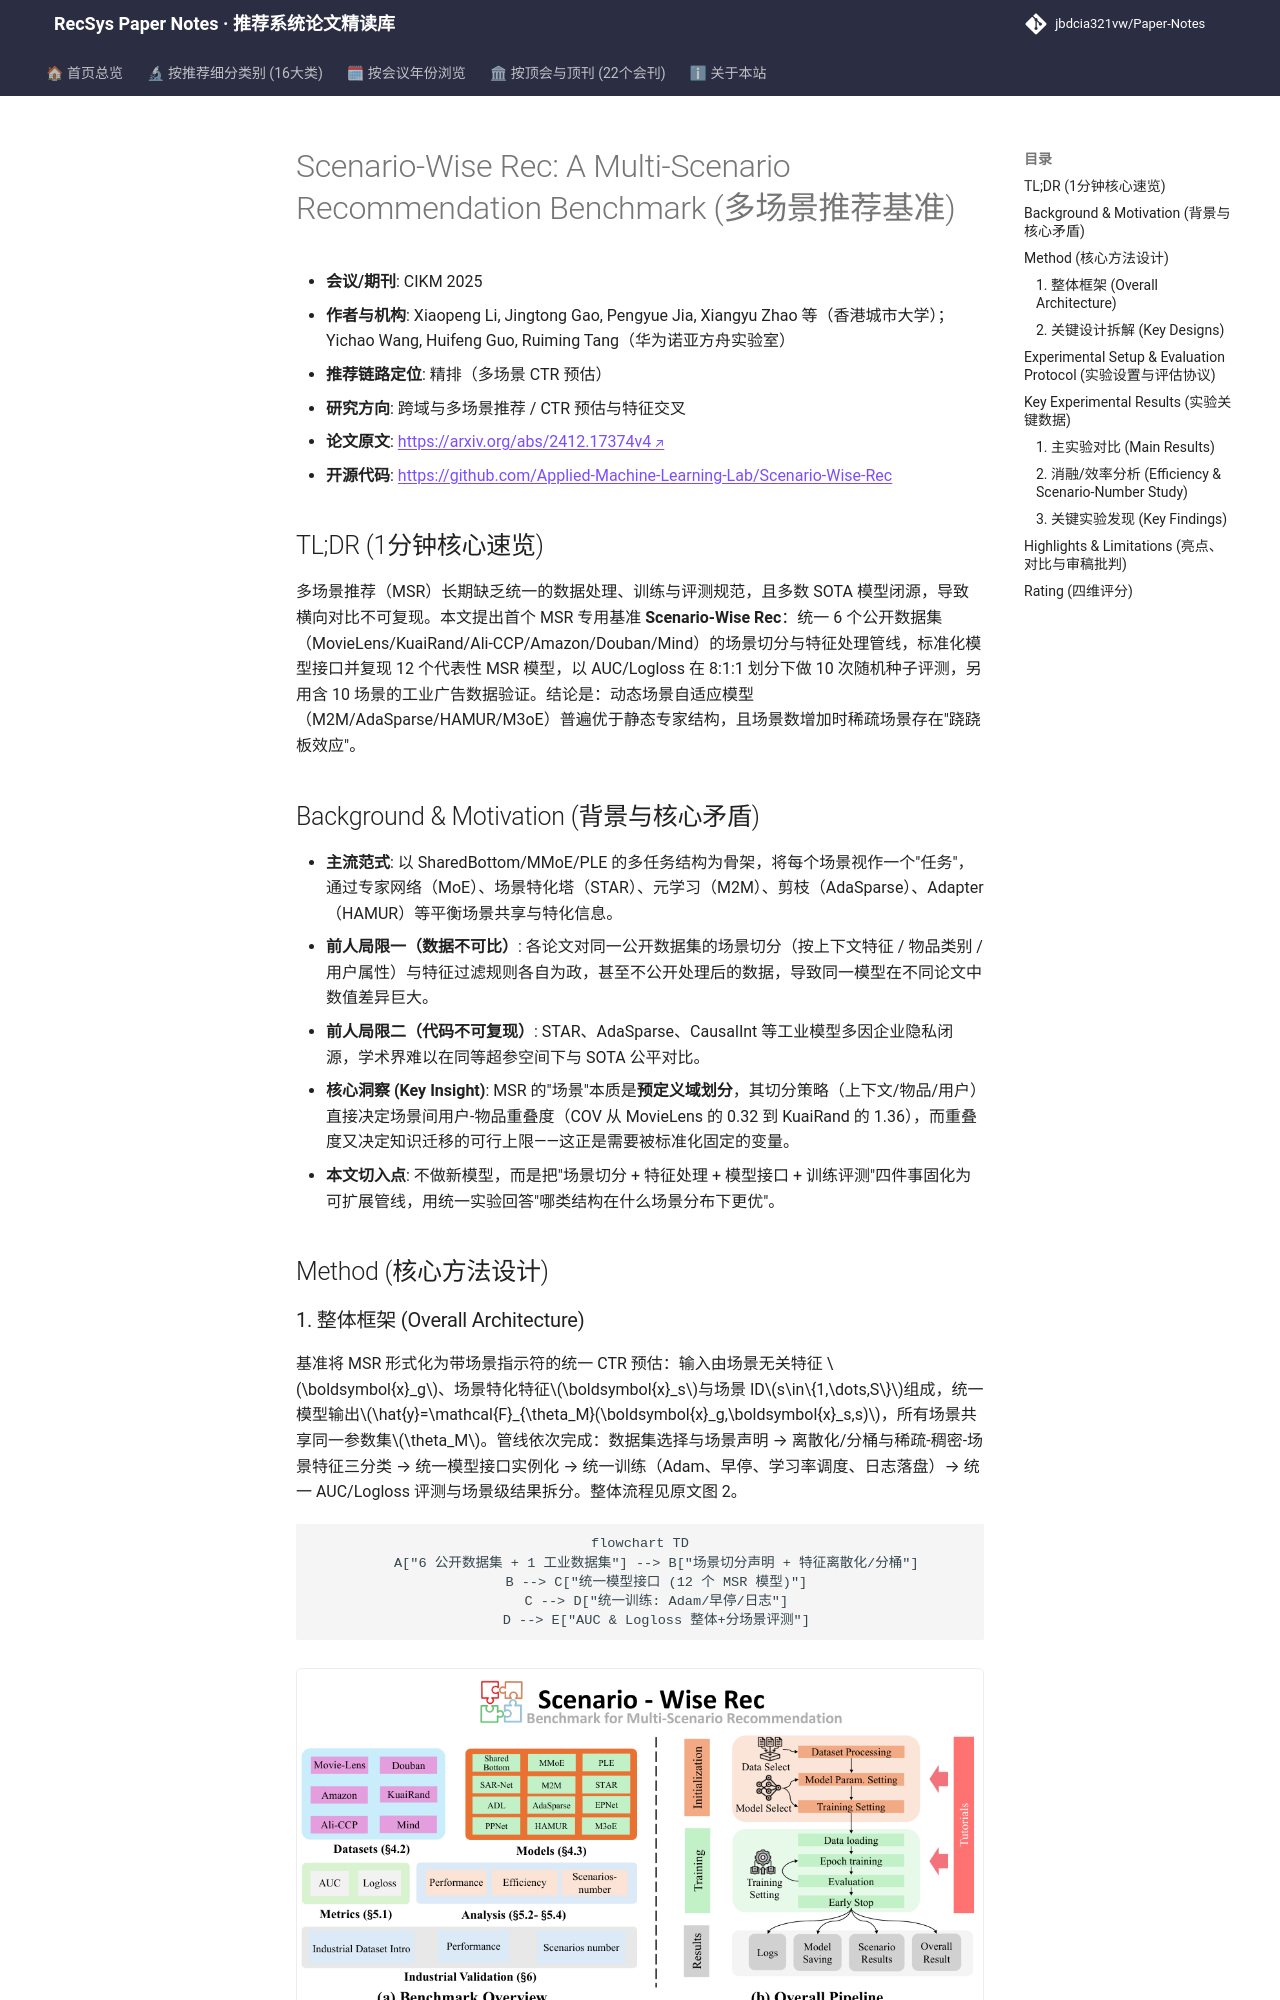

repository: jbdcia321vw/Paper-Notes · page: venues/CIKM/2025/cross_domain_multi_scenario/scenario_wise_rec_a_multi_scenario_recommendation_benchmark/index.html · generator: mkdocs

---
title: "[Paper Note] Scenario-Wise Rec: A Multi-Scenario Recommendation Benchmark"
description: "[CIKM 2025][跨域与多场景推荐] 首个多场景推荐统一基准，整合 6 个公开数据集与 12 个 MSR 模型，统一数据处理/训练/评测管线并附工业广告数据验证。"
tags:
  - CIKM 2025
  - 跨域与多场景推荐
  - 精排
  - 多场景 CTR 预估
  - 基准复现
  - 场景共享-特化建模
date: 2026-11-14
venue: CIKM
year: 2025
paper_url: "https://arxiv.org/abs/2412.17374"
code_url: "https://github.com/Applied-Machine-Learning-Lab/Scenario-Wise-Rec"
categories:
  - cross_domain_multi_scenario
  - ctr_feature_interaction
---

# Scenario-Wise Rec: A Multi-Scenario Recommendation Benchmark (多场景推荐基准)

- **会议/期刊**: CIKM 2025
- **作者与机构**: Xiaopeng Li, Jingtong Gao, Pengyue Jia, Xiangyu Zhao 等（香港城市大学）；Yichao Wang, Huifeng Guo, Ruiming Tang（华为诺亚方舟实验室）
- **推荐链路定位**: 精排（多场景 CTR 预估）
- **研究方向**: 跨域与多场景推荐 / CTR 预估与特征交叉
- **论文原文**: [https://arxiv.org/abs/2412.17374v4](https://arxiv.org/abs/2412.17374v4)
- **开源代码**: [https://github.com/Applied-Machine-Learning-Lab/Scenario-Wise-Rec](https://github.com/Applied-Machine-Learning-Lab/Scenario-Wise-Rec)

## TL;DR (1分钟核心速览)

多场景推荐（MSR）长期缺乏统一的数据处理、训练与评测规范，且多数 SOTA 模型闭源，导致横向对比不可复现。本文提出首个 MSR 专用基准 **Scenario-Wise Rec**：统一 6 个公开数据集（MovieLens/KuaiRand/Ali-CCP/Amazon/Douban/Mind）的场景切分与特征处理管线，标准化模型接口并复现 12 个代表性 MSR 模型，以 AUC/Logloss 在 8:1:1 划分下做 10 次随机种子评测，另用含 10 场景的工业广告数据验证。结论是：动态场景自适应模型（M2M/AdaSparse/HAMUR/M3oE）普遍优于静态专家结构，且场景数增加时稀疏场景存在"跷跷板效应"。

## Background & Motivation (背景与核心矛盾)

- **主流范式**: 以 SharedBottom/MMoE/PLE 的多任务结构为骨架，将每个场景视作一个"任务"，通过专家网络（MoE）、场景特化塔（STAR）、元学习（M2M）、剪枝（AdaSparse）、Adapter（HAMUR）等平衡场景共享与特化信息。
- **前人局限一（数据不可比）**: 各论文对同一公开数据集的场景切分（按上下文特征 / 物品类别 / 用户属性）与特征过滤规则各自为政，甚至不公开处理后的数据，导致同一模型在不同论文中数值差异巨大。
- **前人局限二（代码不可复现）**: STAR、AdaSparse、CausalInt 等工业模型多因企业隐私闭源，学术界难以在同等超参空间下与 SOTA 公平对比。
- **核心洞察 (Key Insight)**: MSR 的"场景"本质是**预定义域划分**，其切分策略（上下文/物品/用户）直接决定场景间用户-物品重叠度（COV 从 MovieLens 的 0.32 到 KuaiRand 的 1.36），而重叠度又决定知识迁移的可行上限——这正是需要被标准化固定的变量。
- **本文切入点**: 不做新模型，而是把"场景切分 + 特征处理 + 模型接口 + 训练评测"四件事固化为可扩展管线，用统一实验回答"哪类结构在什么场景分布下更优"。

## Method (核心方法设计)
